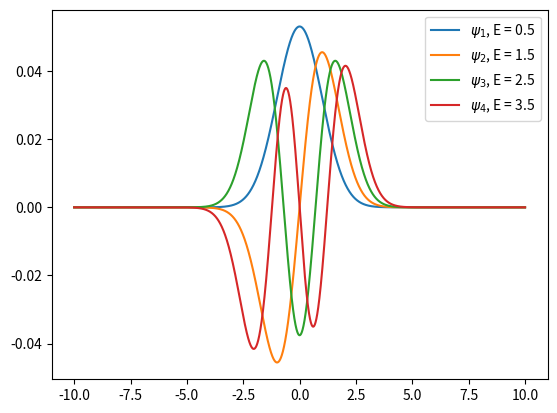

Write Python code to recreate this figure. (Note: this script raises an exception after producing the figure.)
import numpy as np
import matplotlib.pyplot as plt


def U(x):
    return x**2 / 2


n = 4000
N = 60
x1 = -10
x2 = 10
m = 4
y0 = np.ones(n) + np.linspace(0, 1, n)
x = np.linspace(x1, x2, n, True)
h = x[1] - x[0]
a = [-1.0 / (2 * h**2) for i in range(0, n)]
b = [1.0 / h**2 + U(x[i]) for i in range(0, n)]
c = [-1.0 / (2 * h**2) for i in range(0, n)]


def tridiag_matrix_alg(a, b, c, d, n):
    y = []
    for i in range(0, n):
        y.append(0)

    for i in range(1, n):
        xi = a[i] / b[i - 1]
        a[i] = 0
        b[i] -= xi * c[i - 1]
        d[i] -= xi * d[i - 1]

    y[n - 1] = d[n - 1] / b[n - 1]

    for i in range(n - 2, -1, -1):
        y[i] = 1 / b[i] * (d[i] - c[i] * y[i + 1])

    return y


def inv_iter(y0, a, b, c, n, N, m):
    psi, E = [], []

    for j in range(0, m):
        d2 = y0.copy()
        for k in range(0, j):
            d2 = d2 - psi[k] * (np.inner(y0, psi[k])) / np.linalg.norm(psi[k])
        for i in range(0, N):
            d1 = d2
            d = d1.copy()
            a1 = a.copy()
            b1 = b.copy()
            c1 = c.copy()
            d2 = tridiag_matrix_alg(a1, b1, c1, d, n)
            for k in range(0, j):
                d2 = d2 - psi[k] * (np.inner(d2, psi[k])) / np.linalg.norm(psi[k])

        E.append(np.linalg.norm(d1) / np.linalg.norm(d2))
        psi.append(d2/np.linalg.norm(d2))
    return [E, psi]


[E, psi] = inv_iter(y0, a, b, c, n, N, m)

for i in range(0, m):
    plt.plot(x, psi[i], label=f"$\psi_{i + 1}$, E = {E[i].round(3)}")

plt.legend()
plt.savefig("lesson_11/schrodinger.png")
